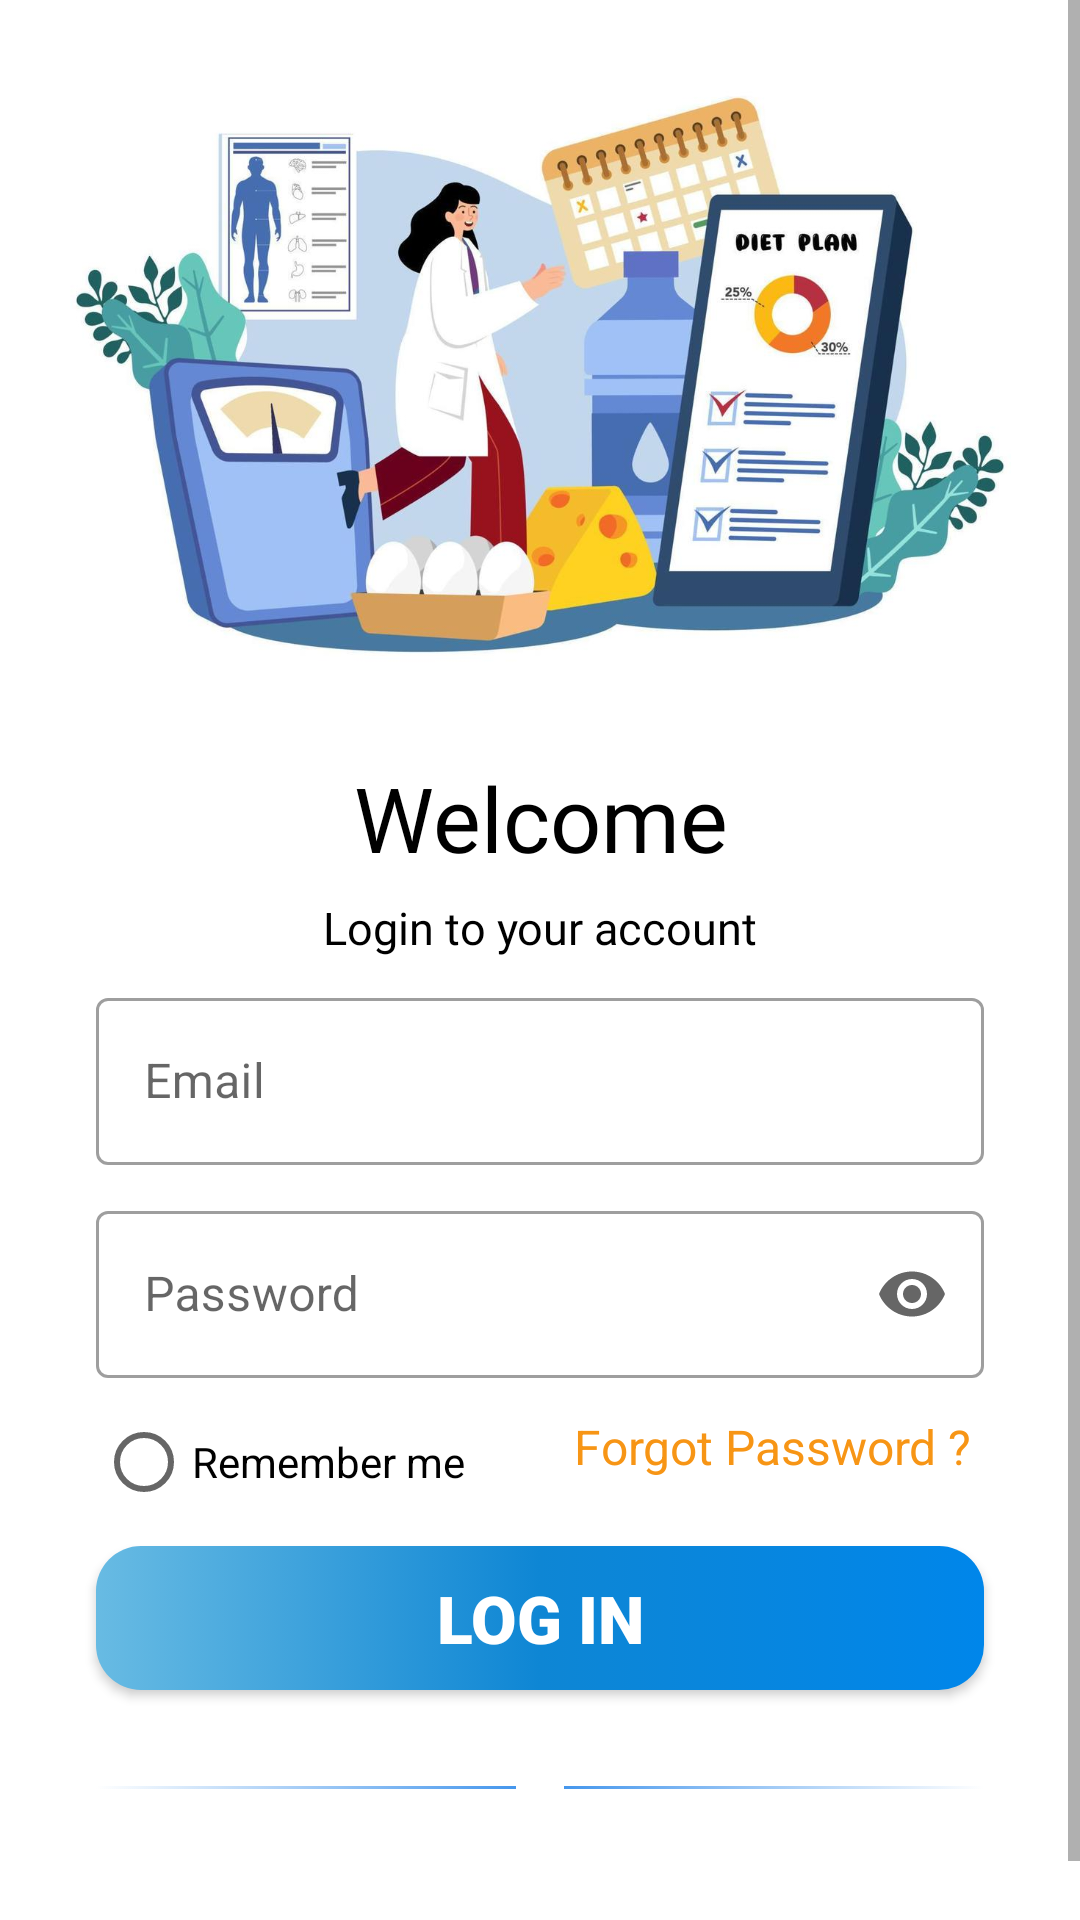

Here is an Android app screen rendered from its layout file. Give the layout XML and the strings, colors and styles it references.
<!-- AndroidManifest.xml: application theme Theme.NutritionApp -->
<!-- res/layout/fragment_sign_in.xml -->
<?xml version="1.0" encoding="utf-8"?>
<layout xmlns:android="http://schemas.android.com/apk/res/android"
    xmlns:app="http://schemas.android.com/apk/res-auto"
    xmlns:tools="http://schemas.android.com/tools">

    <data>

    </data>

    <ScrollView
        android:layout_width="match_parent"
        android:layout_height="match_parent">

        <androidx.constraintlayout.widget.ConstraintLayout
            android:layout_width="match_parent"
            android:layout_height="match_parent"
            tools:context=".ui.startup.SignInFragment">


            <ImageView
                android:id="@+id/imageView"
                android:layout_width="wrap_content"
                android:layout_height="250dp"
                android:src="@drawable/diet_plantwo"
                app:layout_constraintEnd_toEndOf="parent"
                app:layout_constraintHorizontal_bias="0.0"
                app:layout_constraintStart_toStartOf="parent"
                app:layout_constraintTop_toTopOf="parent" />

            <TextView
                android:id="@+id/text_welcome"
                android:layout_width="231dp"
                android:layout_height="45dp"
                android:fontFamily="@font/poppins_bold"
                android:gravity="center"
                android:text="Welcome"
                android:textColor="#000000"
                android:textSize="30sp"
                app:layout_constraintEnd_toEndOf="parent"
                app:layout_constraintStart_toStartOf="parent"
                app:layout_constraintTop_toBottomOf="@+id/imageView" />

            <TextView
                android:id="@+id/text_log"
                android:layout_width="0dp"
                android:layout_height="wrap_content"
                android:layout_marginTop="4dp"
                android:fontFamily="@font/poppins_regular"
                android:gravity="center"
                android:text="Login to your account"
                android:textColor="#000000"
                android:textSize="15sp"
                app:layout_constraintEnd_toEndOf="@+id/text_welcome"
                app:layout_constraintStart_toStartOf="@+id/text_welcome"
                app:layout_constraintTop_toBottomOf="@+id/text_welcome" />

            <com.google.android.material.textfield.TextInputLayout
                android:id="@+id/input_email"
                style="@style/Widget.MaterialComponents.TextInputLayout.OutlinedBox"
                android:layout_width="0dp"
                android:layout_height="wrap_content"
                android:layout_marginStart="32dp"
                android:layout_marginTop="8dp"
                android:layout_marginEnd="32dp"
                android:hint="Email"
                app:endIconMode="clear_text"
                app:layout_constraintEnd_toEndOf="parent"
                app:layout_constraintStart_toStartOf="parent"
                app:layout_constraintTop_toBottomOf="@+id/text_log">

                <com.google.android.material.textfield.TextInputEditText
                    android:id="@+id/et_email"
                    android:layout_width="match_parent"
                    android:layout_height="wrap_content" />

            </com.google.android.material.textfield.TextInputLayout>

            <com.google.android.material.textfield.TextInputLayout
                android:id="@+id/input_pass"
                style="@style/Widget.MaterialComponents.TextInputLayout.OutlinedBox"
                android:layout_width="0dp"
                android:layout_height="wrap_content"
                android:layout_marginTop="10dp"
                android:hint="Password"
                app:endIconMode="password_toggle"
                app:layout_constraintEnd_toEndOf="@+id/input_email"
                app:layout_constraintStart_toStartOf="@+id/input_email"
                app:layout_constraintTop_toBottomOf="@+id/input_email">

                <com.google.android.material.textfield.TextInputEditText
                    android:id="@+id/et_pass"
                    android:layout_width="match_parent"
                    android:layout_height="wrap_content"
                    android:inputType="textPassword" />

            </com.google.android.material.textfield.TextInputLayout>

            <RadioButton
                android:id="@+id/radioButton"
                android:layout_width="135dp"
                android:layout_height="24dp"
                android:layout_marginTop="16dp"
                android:text="Remember me"
                app:layout_constraintStart_toStartOf="@+id/input_pass"
                app:layout_constraintTop_toBottomOf="@+id/input_pass" />

            <TextView
                android:id="@+id/page_forget_pass"
                android:layout_width="wrap_content"
                android:layout_height="24dp"
                android:layout_alignParentLeft="true"
                android:layout_alignParentTop="true"
                android:layout_marginTop="8dp"
                android:gravity="top"
                android:text="Forgot Password ? "
                android:textColor="#F79515"
                android:textSize="16sp"
                app:layout_constraintBottom_toBottomOf="@+id/radioButton"
                app:layout_constraintEnd_toEndOf="@+id/input_pass"
                app:layout_constraintTop_toBottomOf="@+id/input_pass" />

            <androidx.appcompat.widget.AppCompatButton
                android:id="@+id/bbtn_log"
                android:layout_width="0dp"
                android:layout_height="wrap_content"
                android:layout_marginTop="16dp"
                android:background="@drawable/btn_login_background"
                android:fontFamily="sans-serif-black"
                android:text="Log In"
                android:textColor="@color/white"
                android:textSize="22sp"
                app:layout_constraintEnd_toEndOf="@+id/page_forget_pass"
                app:layout_constraintStart_toStartOf="@+id/radioButton"
                app:layout_constraintTop_toBottomOf="@+id/radioButton" />

            <View
                android:id="@+id/view2"
                android:layout_width="140dp"
                android:layout_height="1dp"
                android:layout_marginTop="32dp"
                android:background="@drawable/line_bacground"
                app:layout_constraintStart_toStartOf="@+id/bbtn_log"
                app:layout_constraintTop_toBottomOf="@+id/bbtn_log" />

            <View
                android:id="@+id/view3"
                android:layout_width="140dp"
                android:layout_height="1dp"
                android:layout_marginTop="32dp"
                android:background="@drawable/line2_backgeound"
                app:layout_constraintBottom_toBottomOf="@+id/view2"
                app:layout_constraintEnd_toEndOf="@+id/bbtn_log"
                app:layout_constraintTop_toBottomOf="@+id/bbtn_log" />

            <TextView
                android:id="@+id/textView5"
                android:layout_width="wrap_content"
                android:layout_height="wrap_content"
                android:layout_marginStart="16dp"
                android:layout_marginEnd="16dp"
                android:fontFamily="@font/poppins_semibold"
                android:text="OR"
                android:textColor="@color/black"
                android:textSize="20sp"
                app:layout_constraintBottom_toBottomOf="@+id/view3"
                app:layout_constraintEnd_toStartOf="@+id/view3"
                app:layout_constraintStart_toEndOf="@+id/view2"
                app:layout_constraintTop_toTopOf="@+id/view2" />

            <TextView
                android:id="@+id/text_not_acc"
                android:layout_width="wrap_content"
                android:layout_height="wrap_content"
                android:layout_marginStart="60dp"
                android:layout_marginTop="32dp"
                android:fontFamily="@font/poppins_regular"
                android:text="Don’t have an Account? "
                android:textColor="@color/black"
                android:textSize="14sp"
                app:layout_constraintStart_toStartOf="parent"
                app:layout_constraintTop_toBottomOf="@+id/textView5" />

            <TextView
                android:id="@+id/text_reg"
                android:layout_width="wrap_content"
                android:layout_height="wrap_content"
                android:layout_marginEnd="60dp"
                android:fontFamily="@font/poppins_regular"
                android:text="Create Account"
                android:textColor="#F79515"
                android:textSize="14sp"
                app:layout_constraintBottom_toBottomOf="@+id/text_not_acc"
                app:layout_constraintStart_toEndOf="@+id/text_not_acc"
                app:layout_constraintTop_toTopOf="@+id/text_not_acc" />


        </androidx.constraintlayout.widget.ConstraintLayout>

    </ScrollView>
</layout>
<!-- resources referenced by this layout -->
<resources>
  <color name="black">#FF000000</color>
  <color name="white">#FFFFFFFF</color>
  <!-- drawable btn_login_background (drawable) -->
  <?xml version="1.0" encoding="utf-8"?>
  <selector xmlns:android="http://schemas.android.com/apk/res/android">
  
      <item>
          <shape android:shape="rectangle">
              <corners android:radius="15dp"/>
              <gradient
                  android:startColor="#68BBE3"
                  android:centerColor="#0E86D4"
                  android:endColor="#0086EA"
                  android:type="linear" />
          </shape>
      </item>
  
  
  
  </selector>
  <!-- drawable diet_plantwo: jpg bitmap (drawable, 85405 bytes) -->
  <!-- drawable line2_backgeound (drawable) -->
  <?xml version="1.0" encoding="utf-8"?>
  <selector xmlns:android="http://schemas.android.com/apk/res/android">
  
      <item>
          <shape android:shape="rectangle">
              <gradient android:startColor="#DF2B88EA"
                  android:endColor="#FFFFFF"
                  android:angle="360"/>
          </shape>
      </item>
  
  </selector>
  <!-- drawable line_bacground (drawable) -->
  <?xml version="1.0" encoding="utf-8"?>
  <selector xmlns:android="http://schemas.android.com/apk/res/android">
  
      <item>
          <shape android:shape="rectangle">
              <gradient android:startColor="#FFFFFF"
                  android:endColor="#DF2B88EA"
                  android:angle="360"/>
          </shape>
      </item>
  
  
  
  </selector>
  <style name="Theme.NutritionApp" parent="Theme.MaterialComponents.DayNight.DarkActionBar">
          
          <item name="colorPrimary">#0E86D4</item>
          <item name="colorPrimaryVariant">#0E86D4</item>
          <item name="colorPrimaryDark">#0E86D4</item>
          <item name="titleTextColor">@color/white</item>
          <item name="titleTextStyle">@font/open_sans_extrabold</item>
  
          <item name="colorOnPrimary">@color/white</item>
          
          <item name="colorSecondary">@color/teal_200</item>
          <item name="colorSecondaryVariant">@color/teal_700</item>
          <item name="colorOnSecondary">@color/black</item>
          
          <item name="android:statusBarColor">?attr/colorPrimaryVariant</item>
          
      </style>
  <color name="teal_200">#FF03DAC5</color>
  <color name="teal_700">#FF018786</color>
</resources>
